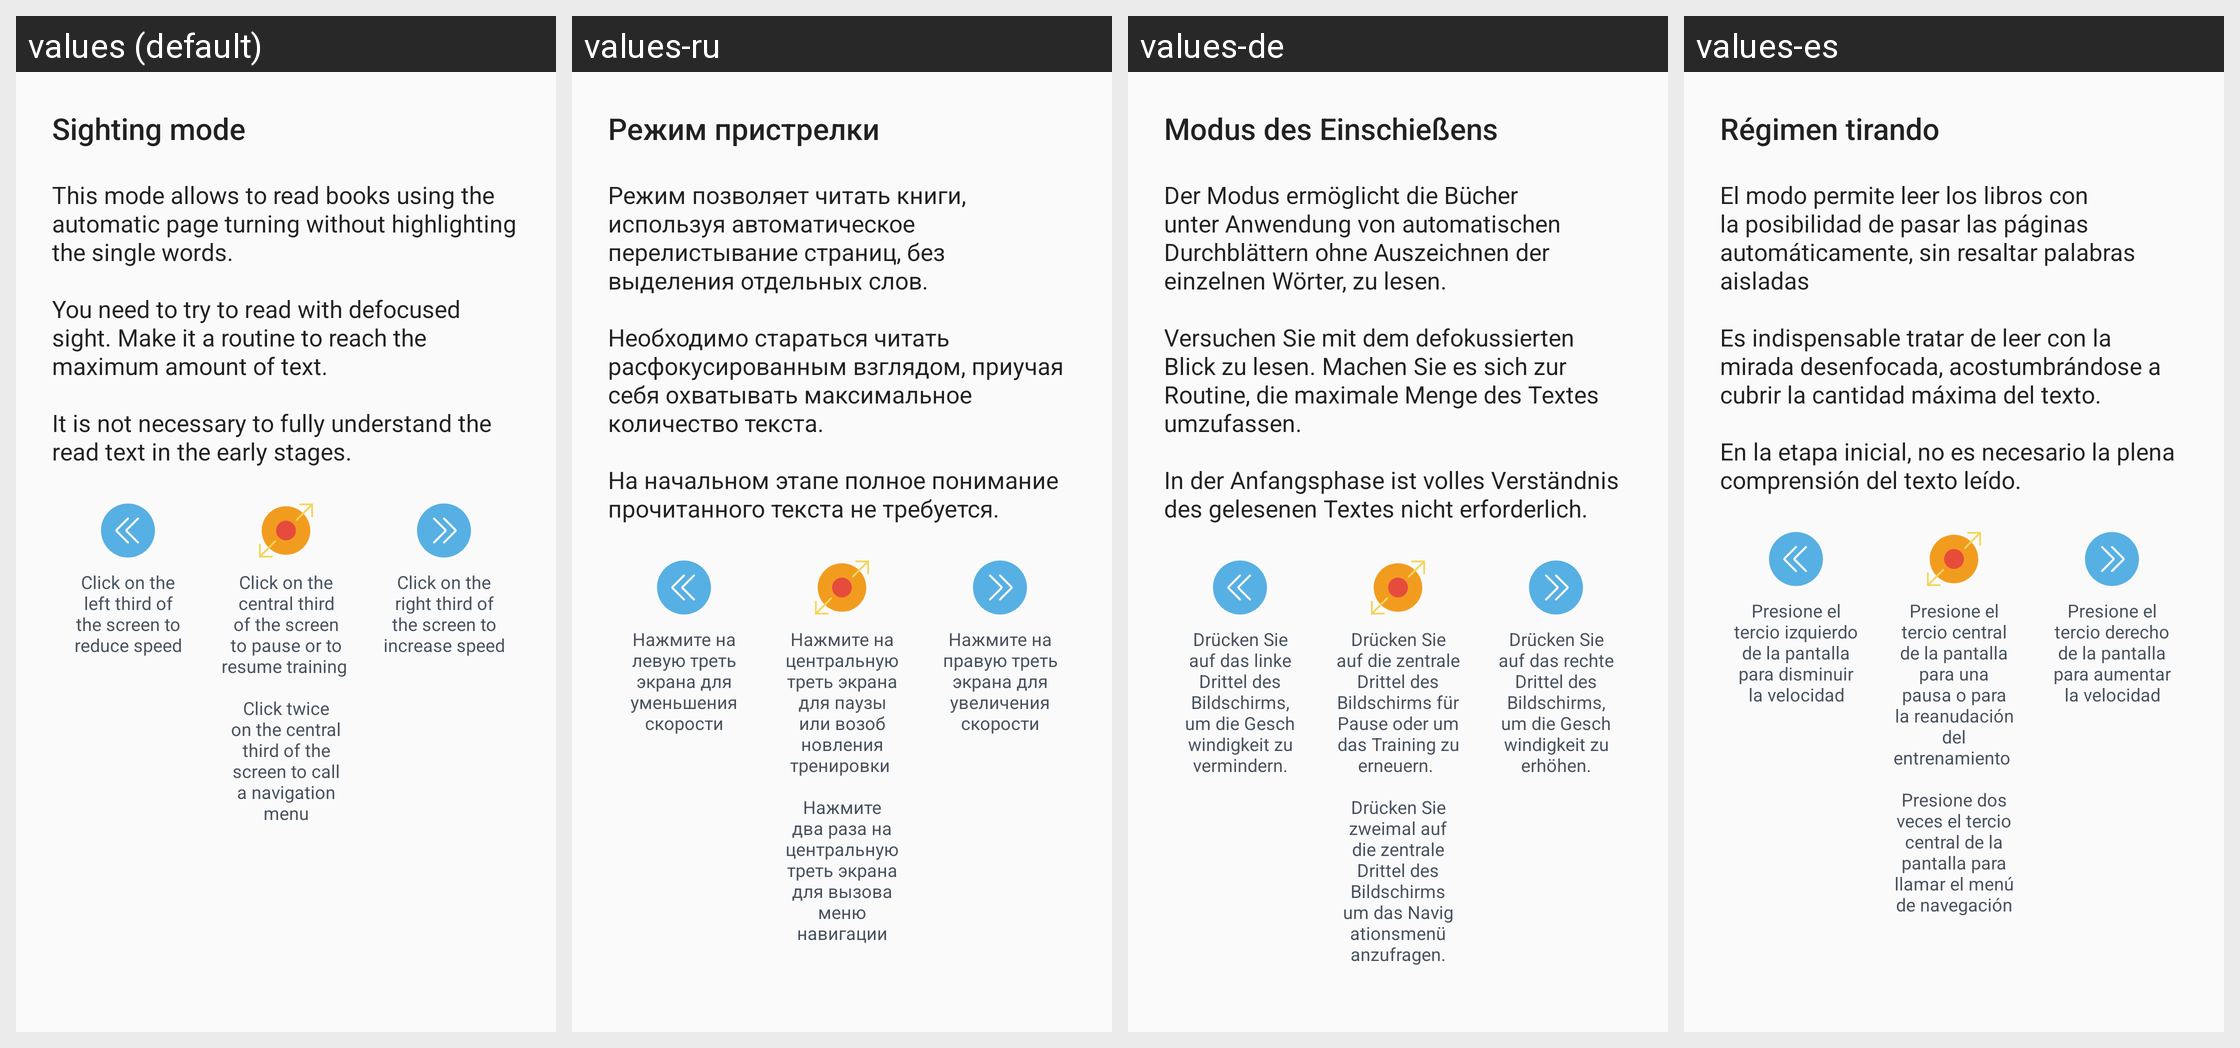

This grid shows one Android layout under several languages. Give, for every string resource on the screen, its name, the default text and each shown locale's text.
Android screen res/layout/reader_guide_dialog_flash_reading.xml rendered under 4 locales, left to right: values (default), values-ru, values-de, values-es. Device: Nexus 5 (rendered at 1080×1920; each locale shown at half size, 540×960, under a caption strip naming it); theme AppTheme.
Other locales in the repository, not shown: values-bn, values-fr, values-hi, values-it, values-mr, values-pt.
Strings drawn on this screen, with the default value and each locale's value (text and hints the layout hard-codes, and strings that could not be matched under every locale, appear in the picture but are not listed):

reader_guide_dialog_flash_reading_title
  values: Sighting mode
  values-ru: Режим пристрелки
  values-de: Modus des Einschießens
  values-es: Régimen tirando

reader_guide_dialog_flash_reading_message
  values: This mode allows to read books using the automatic page turning without highlighting the single words. 
      
      You need to try to read with defocused sight. Make it a routine to reach the maximum amount of text. 
      
      It is not necessary to fully understand the read text in the early stages.
  values-ru: Режим позволяет читать книги, используя автоматическое перелистывание страниц, без выделения отдельных слов. 
      
      Необходимо стараться читать расфокусированным взглядом, приучая себя охватывать максимальное количество текста. 
      
      На начальном этапе полное понимание прочитанного текста не требуется.
  values-de: Der Modus ermöglicht die Bücher unter Anwendung von automatischen Durchblättern ohne Auszeichnen der einzelnen Wörter, zu lesen. 
      
      Versuchen Sie mit dem defokussierten Blick zu lesen. Machen Sie es sich zur Routine, die maximale Menge des Textes umzufassen. 
      
      In der Anfangsphase ist volles Verständnis des gelesenen Textes nicht erforderlich.
  values-es: El modo permite leer los libros con la posibilidad de pasar las páginas automáticamente, sin resaltar palabras aisladas 
      
      Es indispensable tratar de leer con la mirada desenfocada, acostumbrándose a cubrir la cantidad máxima del texto. 
      
      En la etapa inicial, no es necesario la plena comprensión del texto leído.

reader_guide_dialog_speed_down_description
  values: Click on the left third of the screen to reduce speed
  values-ru: Нажмите на левую треть экрана для уменьшения скорости
  values-de: Drücken Sie auf das linke Drittel des Bildschirms, um die Geschwindigkeit zu vermindern.
  values-es: Presione el tercio izquierdo de la pantalla para disminuir la velocidad

reader_guide_dialog_center_description
  values: Click on the central third of the screen to pause or to resume training 
      
      Click twice on the central third of the screen to call a navigation menu
  values-ru: Нажмите на центральную треть экрана для паузы или возобновления тренировки 
      
      Нажмите два раза на центральную треть экрана для вызова меню навигации
  values-de: Drücken Sie auf die zentrale Drittel des Bildschirms für Pause oder um das Training zu erneuern. 
      
      Drücken Sie zweimal auf die zentrale Drittel des Bildschirms um das Navigationsmenü anzufragen.
  values-es: Presione el tercio central de la pantalla para una pausa o para la reanudación del entrenamiento 
      
      Presione dos veces el tercio central de la pantalla para llamar el menú de navegación

reader_guide_dialog_speed_up_description
  values: Click on the right third of the screen to increase speed
  values-ru: Нажмите на правую треть экрана для увеличения скорости
  values-de: Drücken Sie auf das rechte Drittel des Bildschirms, um die Geschwindigkeit zu erhöhen.
  values-es: Presione el tercio derecho de la pantalla para aumentar la velocidad
